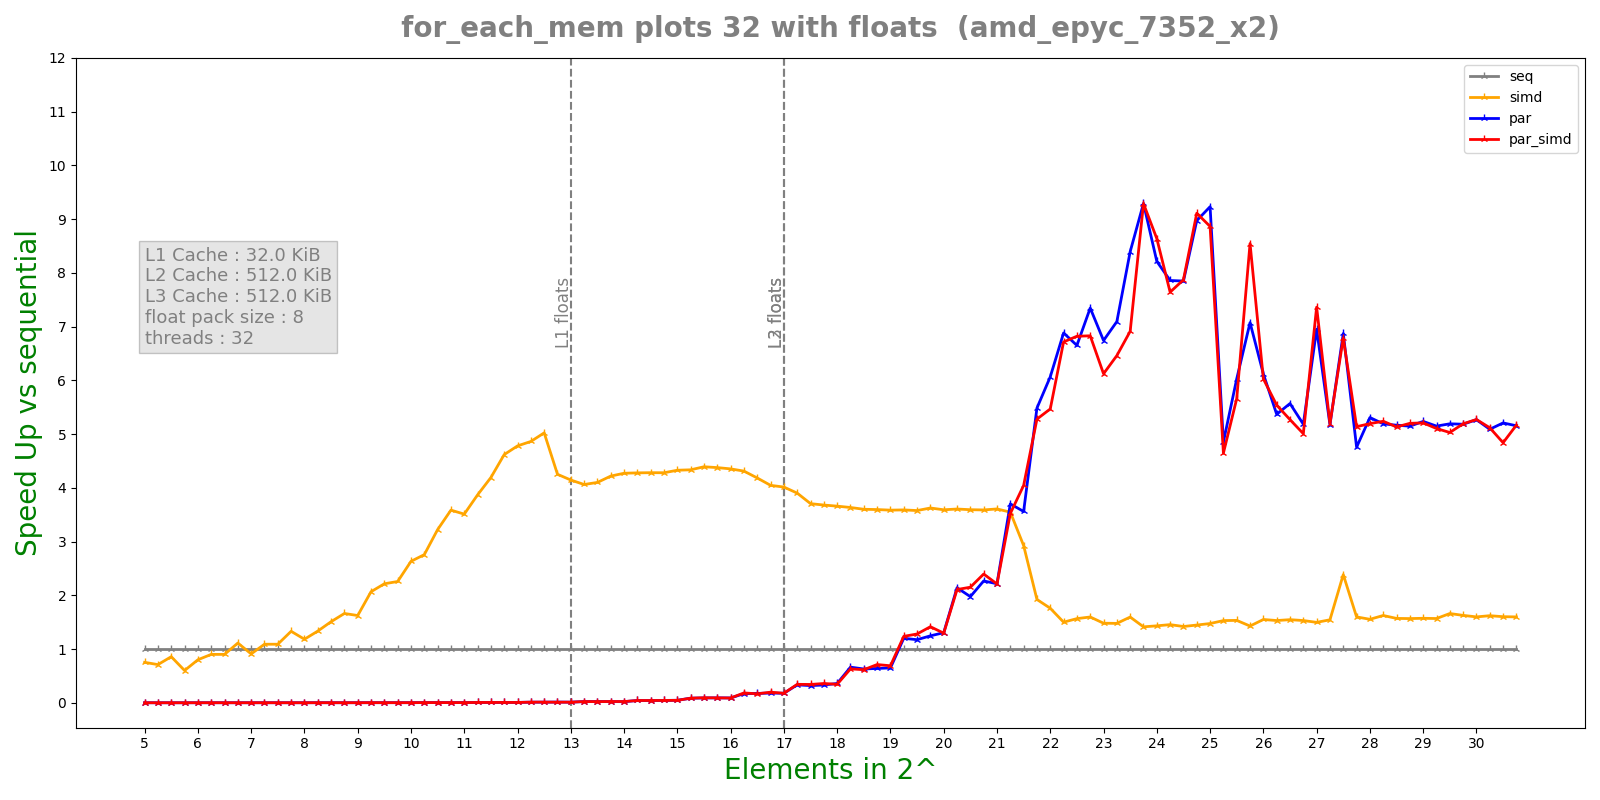

The table this chart was drawn from, first rows:
n, lane, threads, seq, simd, par, par_simd
5, 8, 32, 2.8e-07, 1.01e-07, 7.9851e-05, 6.891e-05
5, 8, 32, 7.1e-08, 3.5e-07, 6.2067e-05, 8.0311e-05
5, 8, 32, 2.6e-07, 3.51e-07, 0.0002066, 0.0005133
5, 8, 32, 7e-08, 1.21e-07, 0.000457, 0.0004404
5, 8, 32, 9.1e-08, 1e-07, 0.000509, 0.0004632
5.25, 8, 32, 7e-08, 1e-07, 0.0005648, 0.0006328
5.25, 8, 32, 8e-08, 9e-08, 0.0006248, 0.0006236
5.25, 8, 32, 7e-08, 1.1e-07, 0.000644, 0.0005679
5.25, 8, 32, 7.1e-08, 1.01e-07, 0.0006344, 0.0005815
5.25, 8, 32, 8e-08, 1e-07, 0.0005799, 0.0006201
5.5, 8, 32, 5e-08, 7e-08, 0.0007645, 0.0007455
5.5, 8, 32, 7e-08, 1.01e-07, 0.0007791, 0.0007574
5.5, 8, 32, 5e-08, 8.1e-08, 0.0007754, 0.000793
5.5, 8, 32, 6e-08, 7e-08, 0.0008251, 0.000759
5.5, 8, 32, 6e-08, 7e-08, 0.000751, 0.0006208
5.75, 8, 32, 6e-08, 1e-07, 0.00084, 0.0007956
5.75, 8, 32, 6e-08, 1.01e-07, 0.0008571, 0.0008555
5.75, 8, 32, 7.1e-08, 1e-07, 0.0007608, 0.0004369
5.75, 8, 32, 6e-08, 1.01e-07, 0.0004548, 0.0004454
5.75, 8, 32, 6e-08, 1e-07, 0.0004318, 0.0004308
6, 8, 32, 9e-08, 1.01e-07, 0.0001898, 0.0001362
6, 8, 32, 8e-08, 9e-08, 0.0001953, 0.0001814
6, 8, 32, 8e-08, 1.1e-07, 0.0001591, 0.0001246
6, 8, 32, 8e-08, 1e-07, 0.000133, 0.0001186
6, 8, 32, 9e-08, 9e-08, 0.0001133, 0.0001023
6.25, 8, 32, 8e-08, 1e-07, 0.000131, 0.0001313
6.25, 8, 32, 9e-08, 8e-08, 0.0001984, 0.000133
6.25, 8, 32, 9e-08, 1e-07, 0.0001538, 0.000223
6.25, 8, 32, 1.2e-07, 9e-08, 0.0001233, 0.0001347
6.25, 8, 32, 9e-08, 1e-07, 0.0001391, 0.0001248
6.5, 8, 32, 1.11e-07, 1.1e-07, 0.0001626, 0.0001753
6.5, 8, 32, 9e-08, 1e-07, 0.0001744, 0.000496
6.5, 8, 32, 8e-08, 8e-08, 0.0001496, 0.0001621
6.5, 8, 32, 9e-08, 1e-07, 0.0003205, 0.0001625
6.5, 8, 32, 8e-08, 1.1e-07, 0.0001565, 0.0001996
6.75, 8, 32, 1.2e-07, 1e-07, 0.000273, 0.0002757
6.75, 8, 32, 9e-08, 9e-08, 0.0001962, 0.0002
6.75, 8, 32, 1e-07, 9e-08, 0.0001877, 0.0002133
6.75, 8, 32, 8e-08, 8e-08, 0.0002011, 0.0003766
6.75, 8, 32, 1e-07, 1.2e-07, 0.0002383, 0.0002195
7, 8, 32, 1.1e-07, 1.11e-07, 0.0002107, 0.0002004
7, 8, 32, 9e-08, 1.1e-07, 0.0002048, 0.0001999
7, 8, 32, 8e-08, 1e-07, 0.0002186, 0.000299
7, 8, 32, 1.2e-07, 1.11e-07, 0.000256, 0.0002063
7, 8, 32, 1e-07, 9e-08, 0.0002052, 0.0002462
7.25, 8, 32, 1e-07, 9.1e-08, 0.0001636, 0.0001368
7.25, 8, 32, 1.21e-07, 1.1e-07, 0.0001279, 0.0001554
7.25, 8, 32, 1.1e-07, 1.01e-07, 0.0001481, 0.000141
7.25, 8, 32, 1.31e-07, 1.2e-07, 0.0001477, 0.0001322
7.25, 8, 32, 1e-07, 9e-08, 0.0001477, 0.0001553
7.5, 8, 32, 1.1e-07, 1e-07, 0.0001691, 0.00018
7.5, 8, 32, 1.2e-07, 1.11e-07, 0.0002082, 0.0001572
7.5, 8, 32, 1.1e-07, 9e-08, 0.0001636, 0.0001635
7.5, 8, 32, 1.2e-07, 1.01e-07, 0.0001867, 0.0002162
7.5, 8, 32, 1.1e-07, 1.2e-07, 0.0001586, 0.0001884
7.75, 8, 32, 1.2e-07, 9.1e-08, 0.0002938, 0.0001903
7.75, 8, 32, 1.21e-07, 9e-08, 0.0002146, 0.000231
7.75, 8, 32, 1.3e-07, 1e-07, 0.0002102, 0.0002414
7.75, 8, 32, 1.21e-07, 9.1e-08, 0.0002342, 0.0002107
7.75, 8, 32, 1.2e-07, 1e-07, 0.0002341, 0.0002208
... 460 more rows
